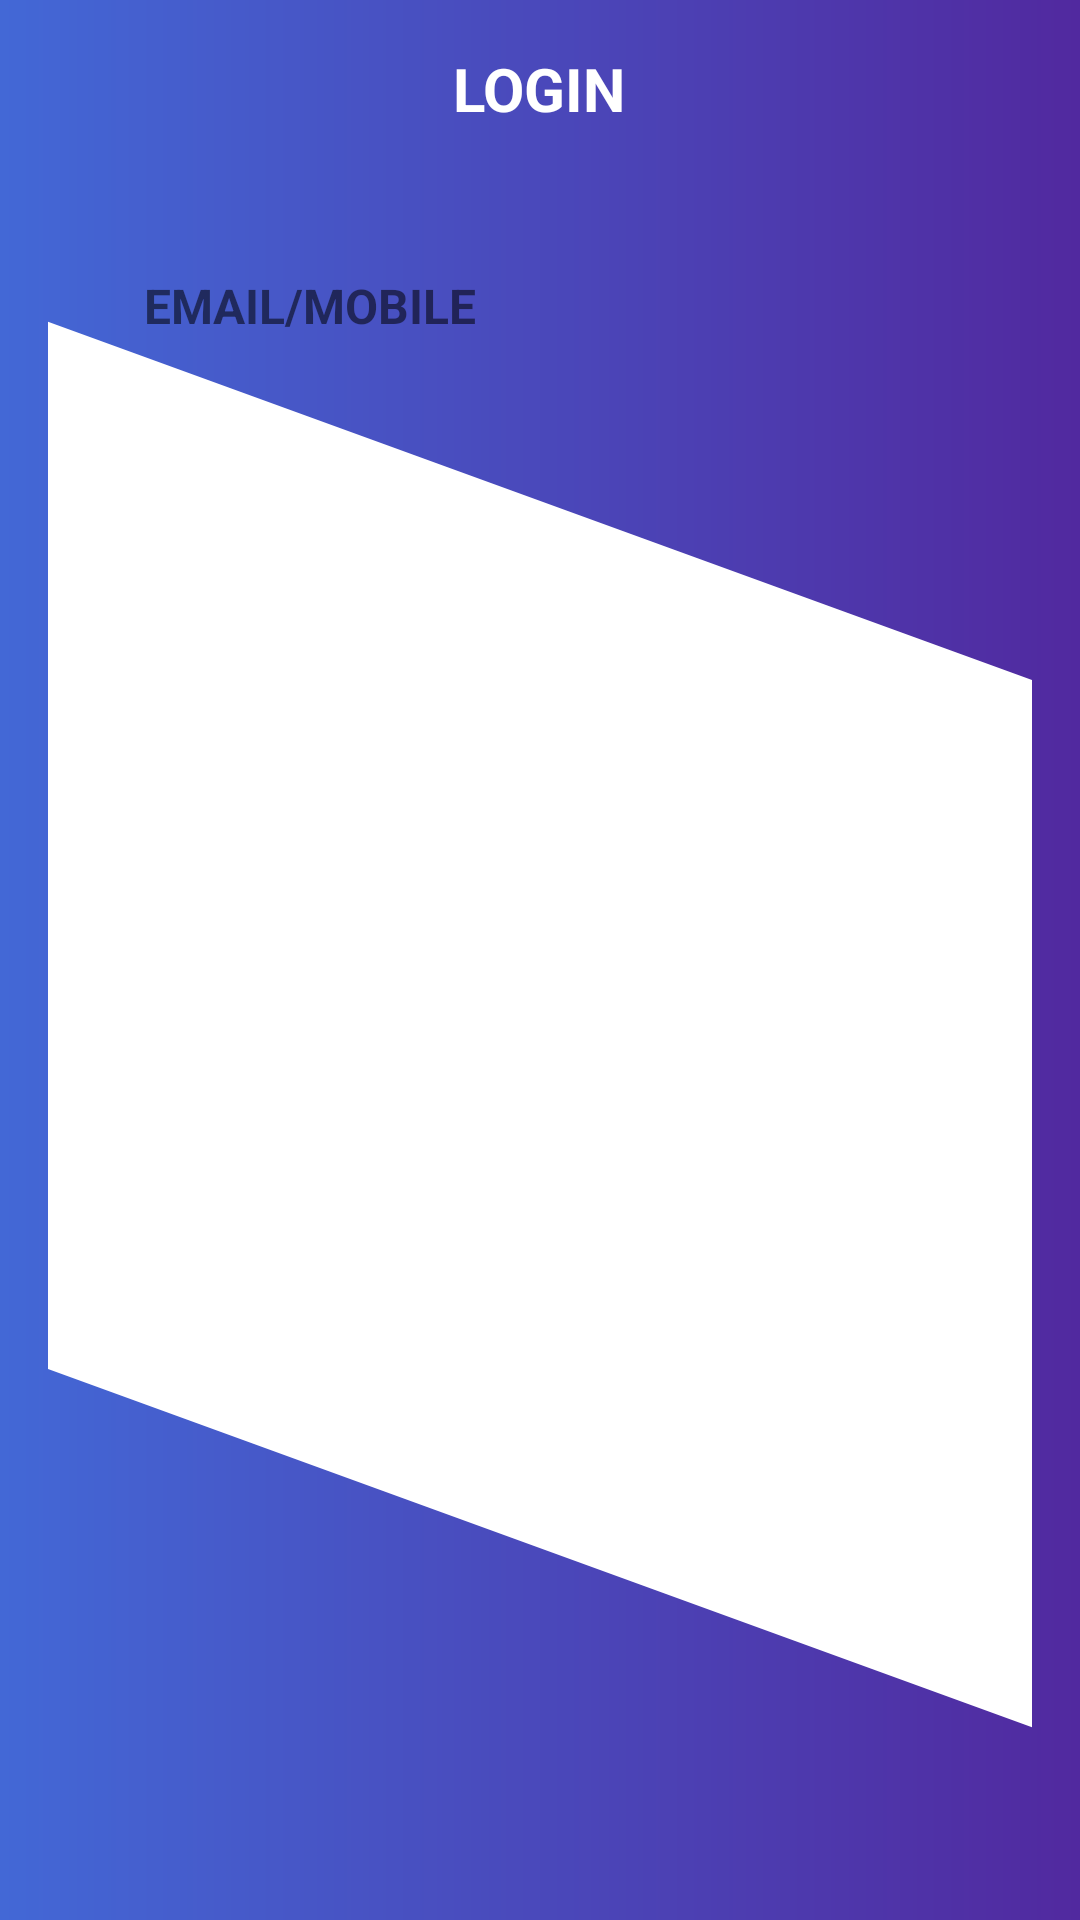

Android layout source for this screen:
<!-- AndroidManifest.xml: application theme Theme.AndroidUIClons -->
<!-- res/layout/login_ui_2.xml -->
<?xml version="1.0" encoding="utf-8"?>
<RelativeLayout xmlns:android="http://schemas.android.com/apk/res/android"
    android:layout_width="match_parent"
    android:layout_height="match_parent"
    android:background="@drawable/login_2_background"
    android:padding="16dp">

    <TextView
        android:id="@+id/title"
        android:layout_width="wrap_content"
        android:layout_height="wrap_content"
        android:layout_centerHorizontal="true"
        android:text="LOGIN"
        android:textColor="@color/white"
        android:textSize="20dp"
        android:layout_marginBottom="16dp"
        android:textStyle="bold" />

    <RelativeLayout
        android:id="@+id/form"
        android:layout_below="@id/title"
        android:layout_width="match_parent"
        android:layout_height="wrap_content"
        android:background="@drawable/card_login_2_shape">

        <RelativeLayout
            android:layout_width="match_parent"
            android:layout_height="match_parent"
            android:padding="32dp">

            <TextView
                android:layout_width="wrap_content"
                android:layout_height="wrap_content"
                android:text="EMAIL/MOBILE"
                android:textStyle="bold"
                android:textSize="16sp"/>

        </RelativeLayout>

    </RelativeLayout>

    <RelativeLayout
        android:layout_below="@id/form"
        android:layout_width="match_parent"
        android:layout_height="wrap_content"
        android:background="@drawable/card_login_2_shape_2">

        <RelativeLayout
            android:layout_width="match_parent"
            android:layout_height="match_parent"
            android:padding="32dp">

            <TextView
                android:layout_width="wrap_content"
                android:layout_height="wrap_content"
                android:text="EMAIL/MOBILE"
                android:textStyle="bold"
                android:textSize="16sp"/>

        </RelativeLayout>

    </RelativeLayout>

</RelativeLayout>
<!-- resources referenced by this layout -->
<resources>
  <!-- drawable card_login_2_shape (drawable) -->
  <?xml version="1.0" encoding="UTF-8"?>
  <layer-list xmlns:android="http://schemas.android.com/apk/res/android">
  
      
      
      <item
          android:bottom="0dp"
          android:left="0dp"
          android:right="0dp"
          android:top="0dp">
  
  
          <rotate
              android:fromDegrees="110">
              <shape android:shape="rectangle">
                  <solid android:color="#ffffff" />
                  <corners android:radius="30dp" />
                  <size android:height="200dp"
                      android:width="100dp" />
              </shape>
          </rotate>
      </item>
      
  
  
  
  
  
  
  
  
  
  
  
  
  
  
  
  
  </layer-list>
  <!-- drawable card_login_2_shape_2 (drawable) -->
  <?xml version="1.0" encoding="UTF-8"?>
  <layer-list xmlns:android="http://schemas.android.com/apk/res/android">
  
      
      
      <item
          android:bottom="0dp"
          android:left="0dp"
          android:right="0dp"
          android:top="0dp">
          <rotate android:fromDegrees="110">
              <shape android:shape="rectangle">
                  <solid android:color="#ffffff" />
              </shape>
          </rotate>
      </item>
      
  
      <item
          android:bottom="0dp"
          android:left="0dp"
          android:right="0dp"
          android:top="300dp">
          <rotate android:fromDegrees="0">
              <shape android:shape="rectangle">
                  <solid android:color="#ffffff" />
                  <corners
                      android:bottomLeftRadius="30dp"
                      android:bottomRightRadius="30dp" />
              </shape>
          </rotate>
      </item>
  
  </layer-list>
  <!-- drawable login_2_background (drawable) -->
  <?xml version="1.0" encoding="utf-8"?>
  <shape xmlns:android="http://schemas.android.com/apk/res/android">
      <gradient
          android:angle="180"
          android:endColor="#4368D6"
          android:startColor="#51299F" />
  </shape>
  <style name="Theme.AndroidUIClons" parent="Theme.AppCompat.Light.NoActionBar">
          
          <item name="colorPrimary">@color/purple_500</item>
          <item name="colorPrimaryVariant">@color/purple_700</item>
          <item name="colorOnPrimary">@color/white</item>
          
          <item name="colorSecondary">@color/teal_200</item>
          <item name="colorSecondaryVariant">@color/teal_700</item>
          <item name="colorOnSecondary">@color/black</item>
          
          <item name="android:statusBarColor" tools:targetApi="l">?attr/colorPrimaryVariant</item>
          
      </style>
  <!-- not gathered from this repository: default colours our renderer supplied (Android Studio template values) -->
  <color name="purple_500">#FF6200EE</color>
  <color name="purple_700">#FF3700B3</color>
  <color name="teal_200">#FF03DAC5</color>
  <color name="teal_700">#FF018786</color>
  <color name="black">#FF000000</color>
  <color name="white">#FFFFFFFF</color>
</resources>
